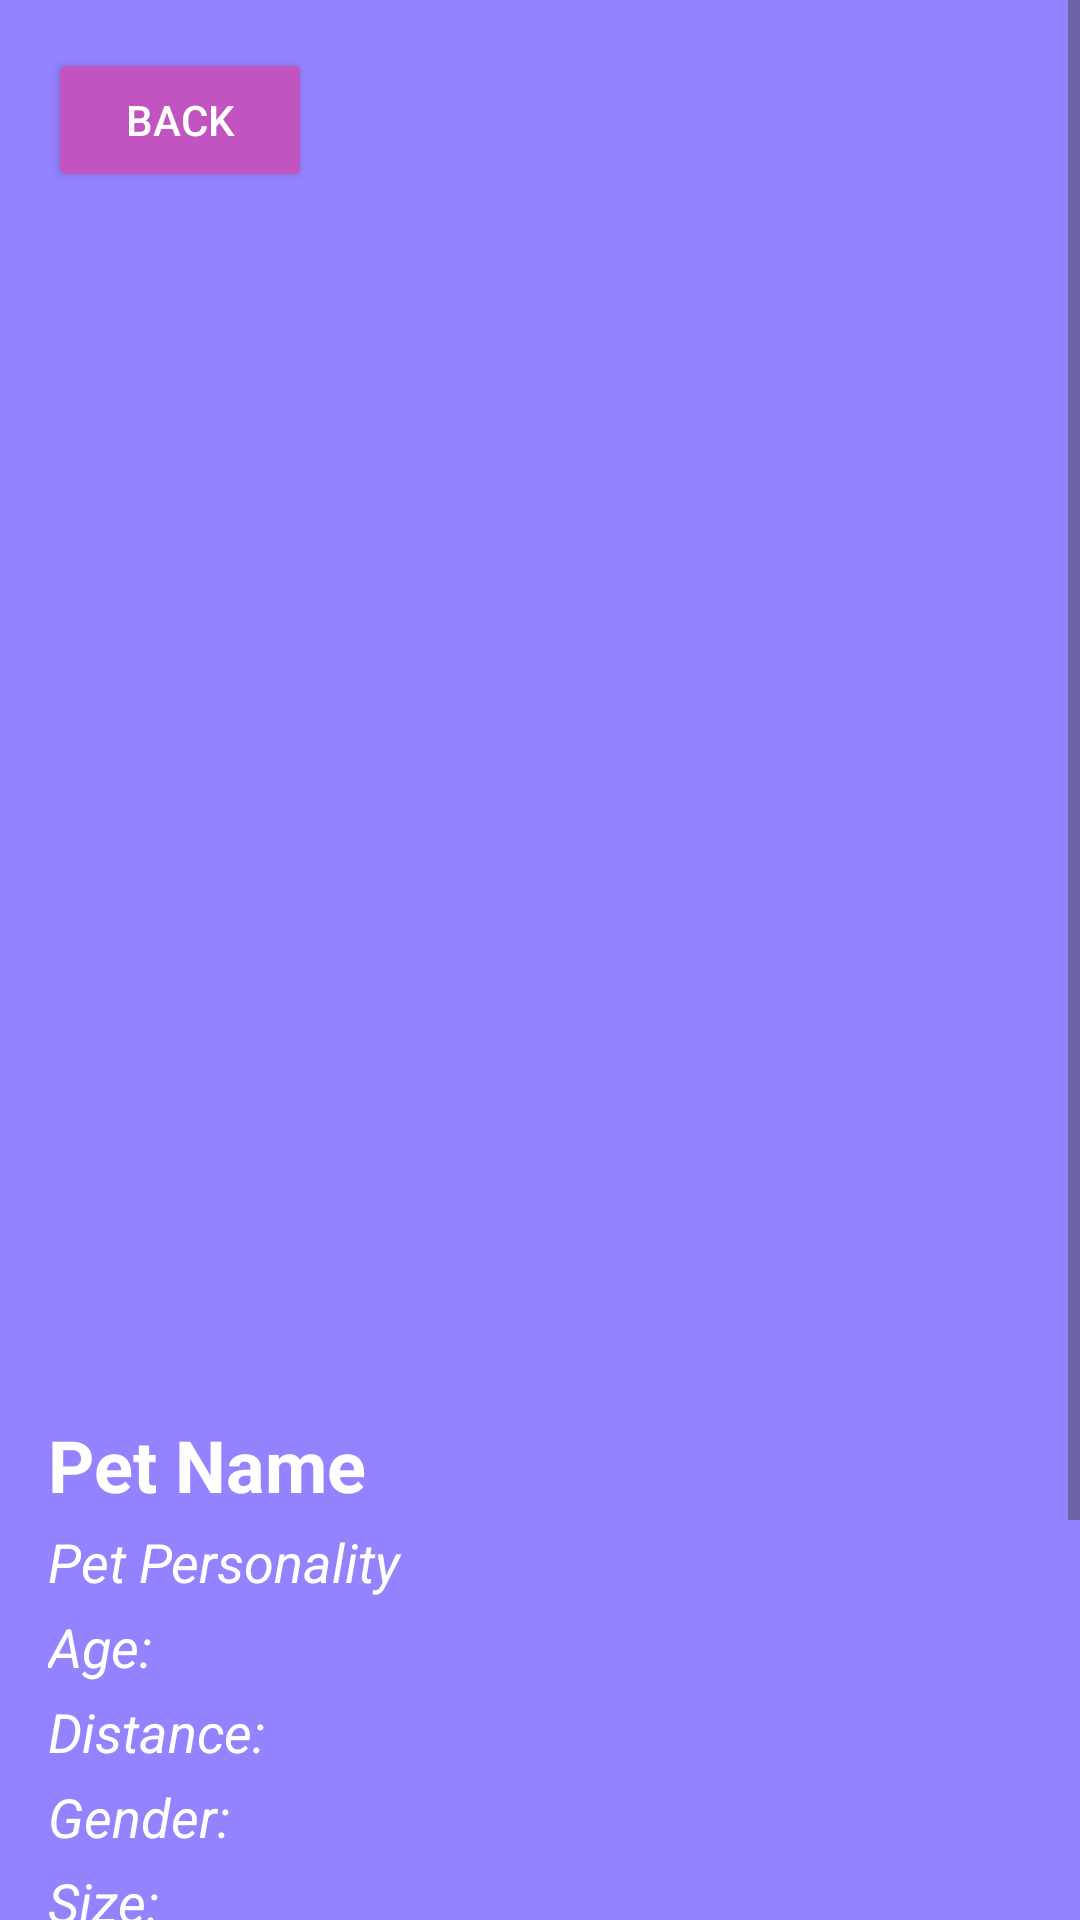

Here is an Android app screen rendered from its layout file. Give the layout XML and the strings, colors and styles it references.
<!-- AndroidManifest.xml: application theme Theme.Petty -->
<!-- res/layout/activity_pet_detail.xml -->
<?xml version="1.0" encoding="utf-8"?>
<ScrollView xmlns:android="http://schemas.android.com/apk/res/android"
    xmlns:tools="http://schemas.android.com/tools"
    android:layout_width="match_parent"
    android:layout_height="match_parent"
    tools:context=".PetDetailActivity">


    <LinearLayout
        android:layout_width="match_parent"
        android:layout_height="wrap_content"
        android:background="@drawable/background"
        android:orientation="vertical"
        android:padding="16dp">

        <Button
            android:id="@+id/backButton"
            android:layout_width="wrap_content"
            android:layout_height="wrap_content"
            android:backgroundTint="@color/pink"
            android:text="Back"
            android:textColor="@color/white" />

        <ImageView
            android:id="@+id/petImageView"
            android:layout_width="match_parent"
            android:layout_height="400dp"
            android:scaleType="centerCrop" />

        <TextView
            android:id="@+id/petNameTextView"
            android:layout_width="match_parent"
            android:layout_height="wrap_content"
            android:paddingTop="8dp"
            android:text="Pet Name"
            android:textColor="@color/white"
            android:textSize="24sp"
            android:textStyle="bold" />

        <TextView
            android:id="@+id/petPersonalityTextView"
            android:layout_width="match_parent"
            android:layout_height="wrap_content"
            android:paddingTop="4dp"
            android:text="Pet Personality"
            android:textColor="@color/white"
            android:textSize="18sp"
            android:textStyle="italic" />

        <TextView
            android:id="@+id/petAgeTextView"
            android:layout_width="match_parent"
            android:layout_height="wrap_content"
            android:paddingTop="4dp"
            android:text="Age: "
            android:textColor="@color/white"
            android:textSize="18sp"
            android:textStyle="italic" />

        <TextView
            android:id="@+id/petDistanceTextView"
            android:layout_width="match_parent"
            android:layout_height="wrap_content"
            android:paddingTop="4dp"
            android:text="Distance: "
            android:textColor="@color/white"
            android:textSize="18sp"
            android:textStyle="italic" />

        <TextView
            android:id="@+id/petGenderTextView"
            android:layout_width="match_parent"
            android:layout_height="wrap_content"
            android:paddingTop="4dp"
            android:text="Gender: "
            android:textColor="@color/white"
            android:textSize="18sp"
            android:textStyle="italic" />

        <TextView
            android:id="@+id/petSizeTextView"
            android:layout_width="match_parent"
            android:layout_height="wrap_content"
            android:paddingTop="4dp"
            android:text="Size: "
            android:textColor="@color/white"
            android:textSize="18sp"
            android:textStyle="italic" />

        <TextView
            android:id="@+id/petDescriptionTextView"
            android:layout_width="match_parent"
            android:layout_height="wrap_content"
            android:paddingTop="4dp"
            android:text="Description: "
            android:textColor="@color/white"
            android:textSize="18sp"
            android:textStyle="italic" />

        <TextView
            android:id="@+id/petHistoryTitleTextView"
            android:layout_width="wrap_content"
            android:layout_height="wrap_content"
            android:layout_marginTop="16dp"
            android:text="My story:"
            android:textColor="@color/white"
            android:textSize="18sp"
            android:textStyle="bold" />

        <TextView
            android:id="@+id/petHistoryTextView"
            android:layout_width="match_parent"
            android:layout_height="wrap_content"
            android:layout_marginTop="8dp"
            android:textColor="@color/white"
            android:textSize="16sp" />

        <Button
            android:id="@+id/savePetButton"
            android:layout_width="match_parent"
            android:layout_height="wrap_content"
            android:backgroundTint="@color/pink"
            android:text="Add to Saved" />
    </LinearLayout>
</ScrollView>
<!-- resources referenced by this layout -->
<resources>
  <color name="pink">#C154C1</color>
  <color name="white">#FFFFFFFF</color>
  <!-- drawable background: png bitmap (drawable, 781 bytes) -->
  <style name="Theme.Petty" parent="Base.Theme.Petty" />
  <style name="Base.Theme.Petty" parent="Theme.Material3.DayNight.NoActionBar">
          
          
      </style>
</resources>
